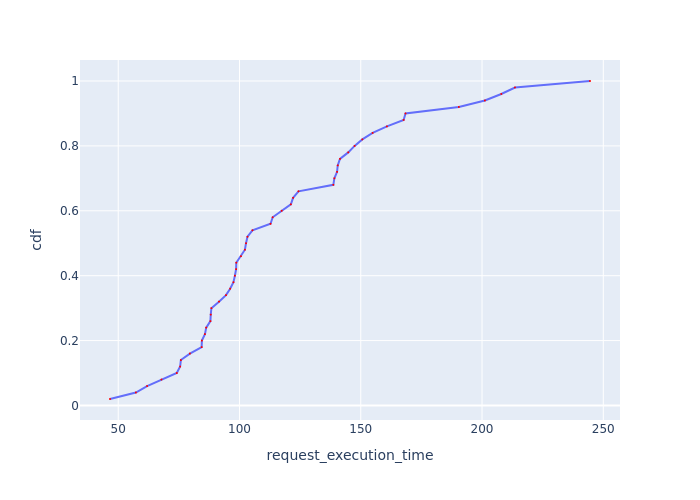

Values plotted in this chart, from the file beside it:
Request Id, request_execution_time, cdf
0_0, 46.61, 0.02
0_18, 57.29, 0.04
0_5, 61.9, 0.06
0_29, 67.82, 0.08
0_35, 74.15, 0.1
0_42, 75.53, 0.12
0_24, 75.83, 0.14
0_38, 79.55, 0.16
0_40, 84.4, 0.18
0_17, 84.49, 0.2
0_22, 85.76, 0.22
0_23, 86.28, 0.24
0_9, 88.01, 0.26
0_34, 88.15, 0.28
0_14, 88.42, 0.3
0_16, 91.54, 0.32
0_28, 94.45, 0.34
0_27, 96.15, 0.36
0_13, 97.52, 0.38
0_15, 98.11, 0.4
0_1, 98.61, 0.42
0_41, 98.68, 0.44
0_20, 100.6, 0.46
0_46, 102.2, 0.48
0_31, 102.7, 0.5
0_2, 103.3, 0.52
0_37, 105.3, 0.54
0_6, 112.8, 0.56
0_21, 113.7, 0.58
0_33, 117.4, 0.6
0_25, 121.2, 0.62
0_32, 122.1, 0.64
0_19, 124.3, 0.66
0_36, 138.7, 0.68
0_49, 139.1, 0.7
0_43, 140.2, 0.72
0_12, 140.5, 0.74
0_26, 141.4, 0.76
0_47, 144.8, 0.78
0_30, 147.5, 0.8
0_39, 150.7, 0.82
0_4, 154.9, 0.84
0_3, 160.8, 0.86
0_10, 167.7, 0.88
0_48, 168.4, 0.9
0_45, 190.5, 0.92
0_8, 201.2, 0.94
0_11, 207.9, 0.96
0_44, 213.6, 0.98
0_7, 244.5, 1.0
